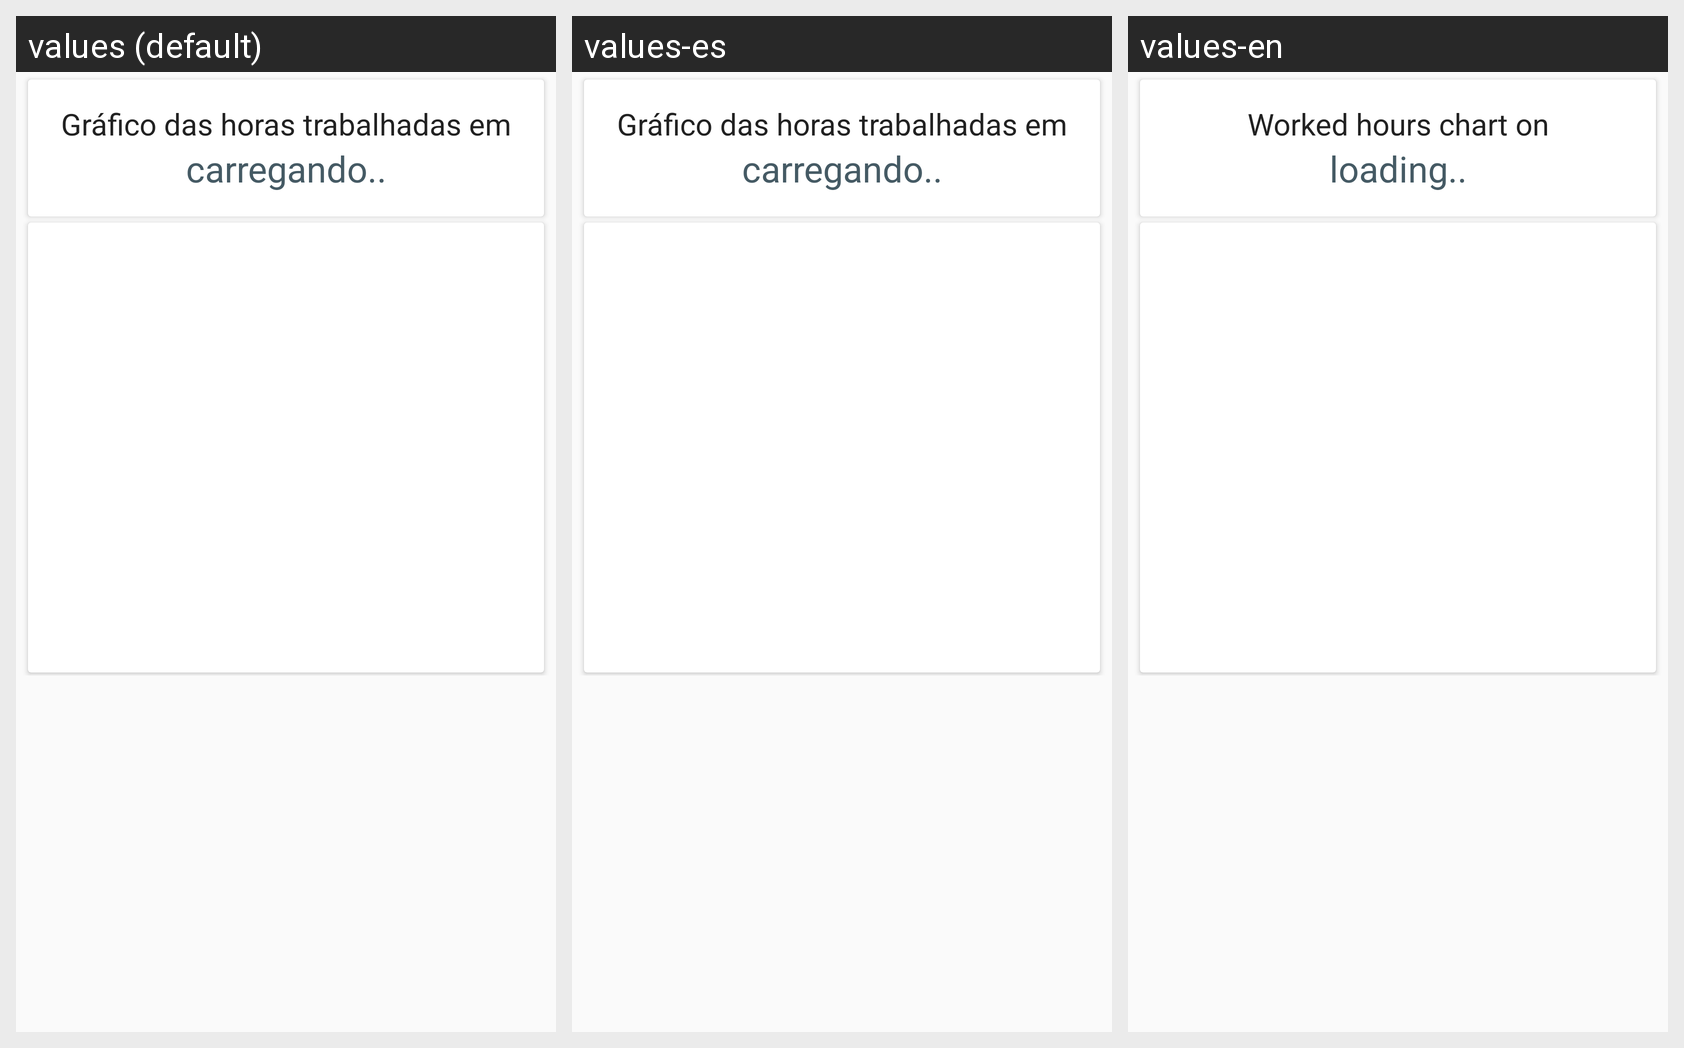

The Android screen above is rendered under several locales of the same app. Produce the string resources it draws, with the default and per-locale values.
Android screen res/layout/fragment_grafico.xml rendered under 3 locales, left to right: values (default), values-es, values-en. Device: Nexus 5 (rendered at 1080×1920; each locale shown at half size, 540×960, under a caption strip naming it); theme CustomActionBarTheme.
Strings drawn on this screen, with the default value and each locale's value (text and hints the layout hard-codes, and strings that could not be matched under every locale, appear in the picture but are not listed):

grf_explc
  values: Gráfico das horas trabalhadas em
  values-es: Gráfico das horas trabalhadas em
  values-en: Worked hours chart on

carregando
  values: carregando..
  values-es: carregando..
  values-en: loading..
